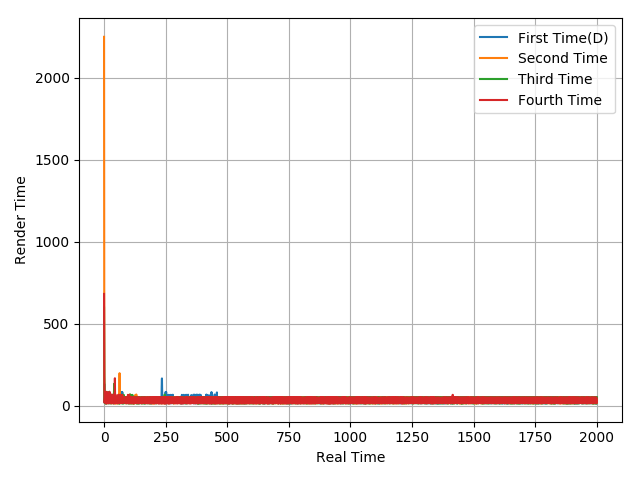

The table this chart was drawn from, first rows:
32.42, 133.35, 84.31, 16.63, 66.73, 16.62, 66.76, 17.56, 82.45, 15.63, 51.04, 16.66, 50.06, 16.63, 50.06, 16.6, 50.1, 16.61, 50.08, 16.64, 50.06, 16.59, 50.1, 16.63
2250, 183.3, 52.04, 31.29, 18.29, 50.4, 16.64, 83.39, 14.83, 68.49, 16.62, 64.9, 49.94, 16.62, 51.95, 49.82, 16.81, 81.48, 18.06, 67.18, 16.37, 50.25, 31.93, 50.44
598.4, 183.2, 50.42, 18.04, 50.03, 14.95, 85.05, 14.72, 68.64, 14.69, 33.39, 49.88, 16.91, 51.79, 16.68, 66.65, 50.04, 14.88, 33.34, 66.57, 16.62, 85.35, 14.93, 68.36
682.2, 183.3, 18.64, 31.59, 50.05, 33.28, 34.01, 68.04, 15.06, 84.41, 15.37, 85.19, 14.62, 52.09, 64.58, 35.4, 66.67, 14.92, 66.62, 16.65, 50.2, 33.2, 85.15, 31.54
